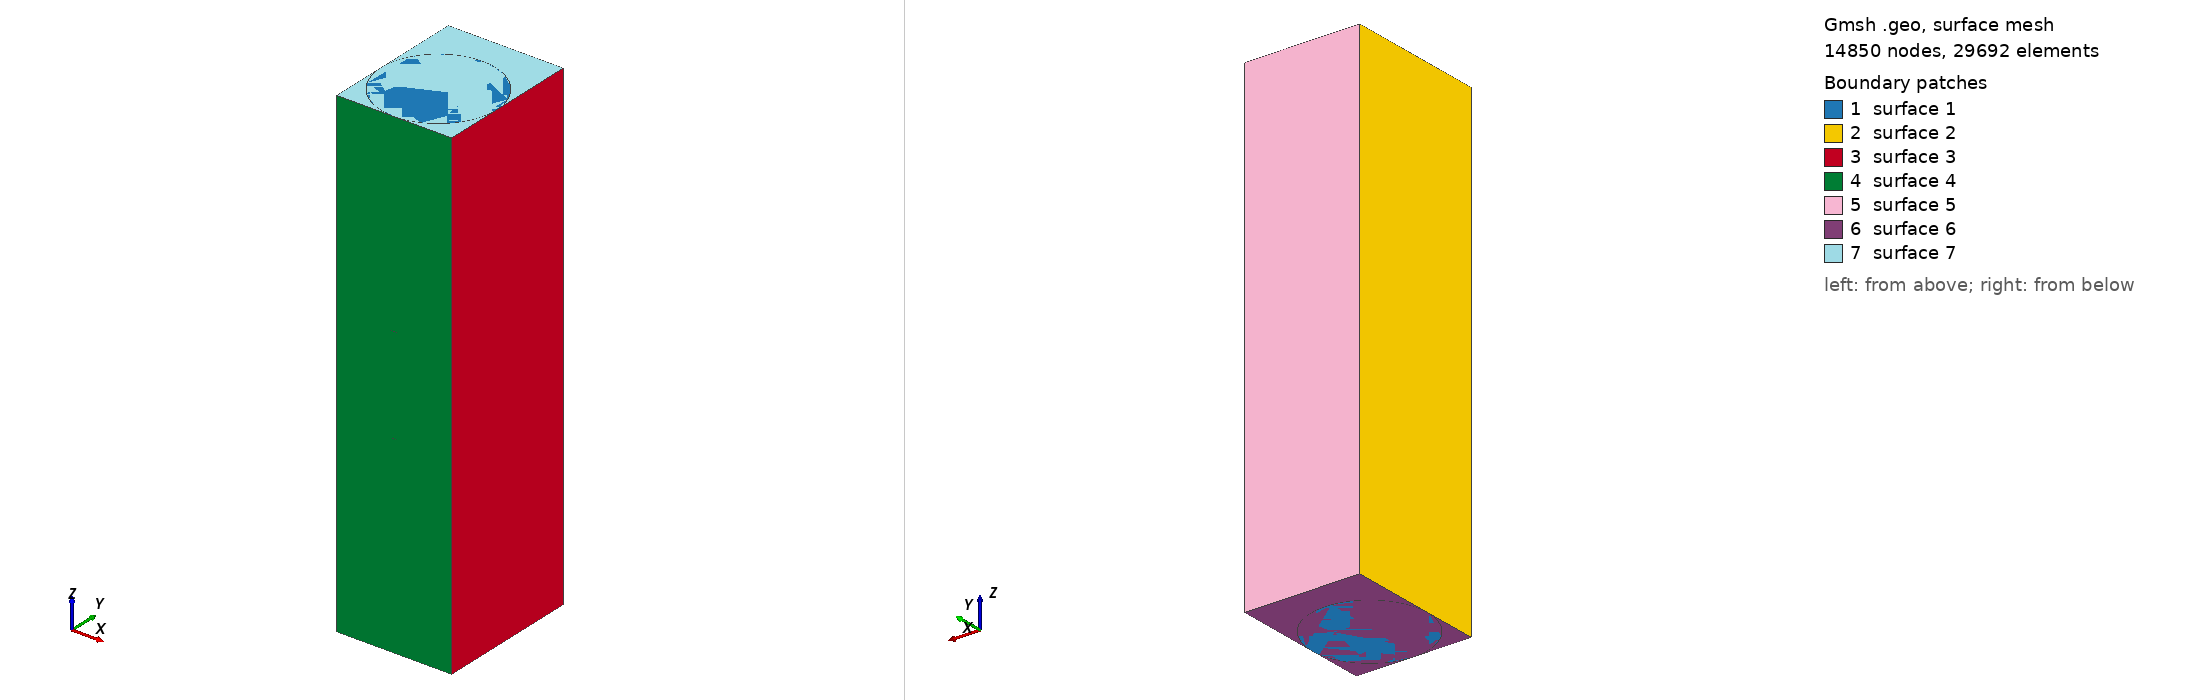

Gmsh geometry script, surface-meshed: 14850 nodes, 29692 surface elements. Boundary patches (legend numbers): 1 surface 1, 2 surface 2, 3 surface 3, 4 surface 4, 5 surface 5, 6 surface 6, 7 surface 7. Left view from above one corner, right view from below the opposite corner. The script declares no physical surfaces, so the legend lists its geometric surfaces.

=== trubickafill.geo (drawn) ===
Merge "trubickafill.stl";
//+
SetFactory("OpenCASCADE");
Box(1) = {-5.97698069, -8.03012657, 1.03347015, 11.80000115, 14.89910793, 49.8617363};


Also in the case, not shown: trubickafill.stl (merged mesh/CAD file).
